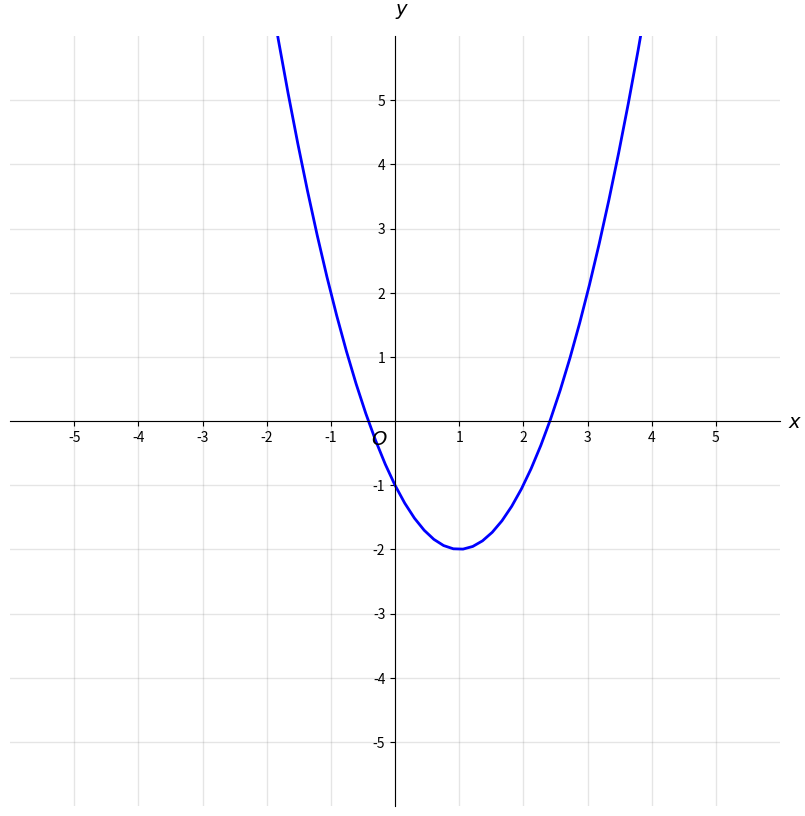

Generate this figure with matplotlib:
import numpy as np
import matplotlib.pyplot as plt

# Define the x and y ranges, and the tick interval for both axes.
xmin, xmax, ymin, ymax = -5, 5, -5, 5
ticks_frequency = 1

#Create a figure and an axes object. Also set the face color. This will cover transparent margins.

fig, ax = plt.subplots(figsize=(10, 10))
 
fig.patch.set_facecolor('#ffffff')
#Apply the ranges to the axes.

ax.set(xlim=(xmin-1, xmax+1), ylim=(ymin-1, ymax+1), aspect='equal')
#Set both axes to the zero position.

ax.spines['bottom'].set_position('zero')
ax.spines['left'].set_position('zero')
#Hide the top and right spines.

ax.spines['top'].set_visible(False)
ax.spines['right'].set_visible(False)
#Set the x and y labels, and add an origin label.

ax.set_xlabel('$x$', size=14, labelpad=-24, x=1.02)
ax.set_ylabel('$y$', size=14, labelpad=-21, y=1.02, rotation=0)
 
plt.text(0.49, 0.49, r"$O$", ha='right', va='top',
    transform=ax.transAxes,
         horizontalalignment='center', fontsize=14)
#Now create the x and the y ticks, and apply them to both axes.

x_ticks = np.arange(xmin, xmax+1, ticks_frequency)
y_ticks = np.arange(ymin, ymax+1, ticks_frequency)
ax.set_xticks(x_ticks[x_ticks != 0])
ax.set_yticks(y_ticks[y_ticks != 0])
ax.set_xticks(np.arange(xmin, xmax+1), minor=True)
ax.set_yticks(np.arange(ymin, ymax+1), minor=True)
#Finally, add a grid.

ax.grid(which='both', color='grey', linewidth=1, linestyle='-', alpha=0.2)
#Now our cartesian plane is ready and we can plot a function on it.
def func(x):
    return ((x - 1 ) ** 2) - 2
 
x = np.linspace(-5, 10, 100)
y = func(x)
 
plt.plot(x, y, 'b', linewidth=2)
# plt.plot(x, y)
print('hello?')